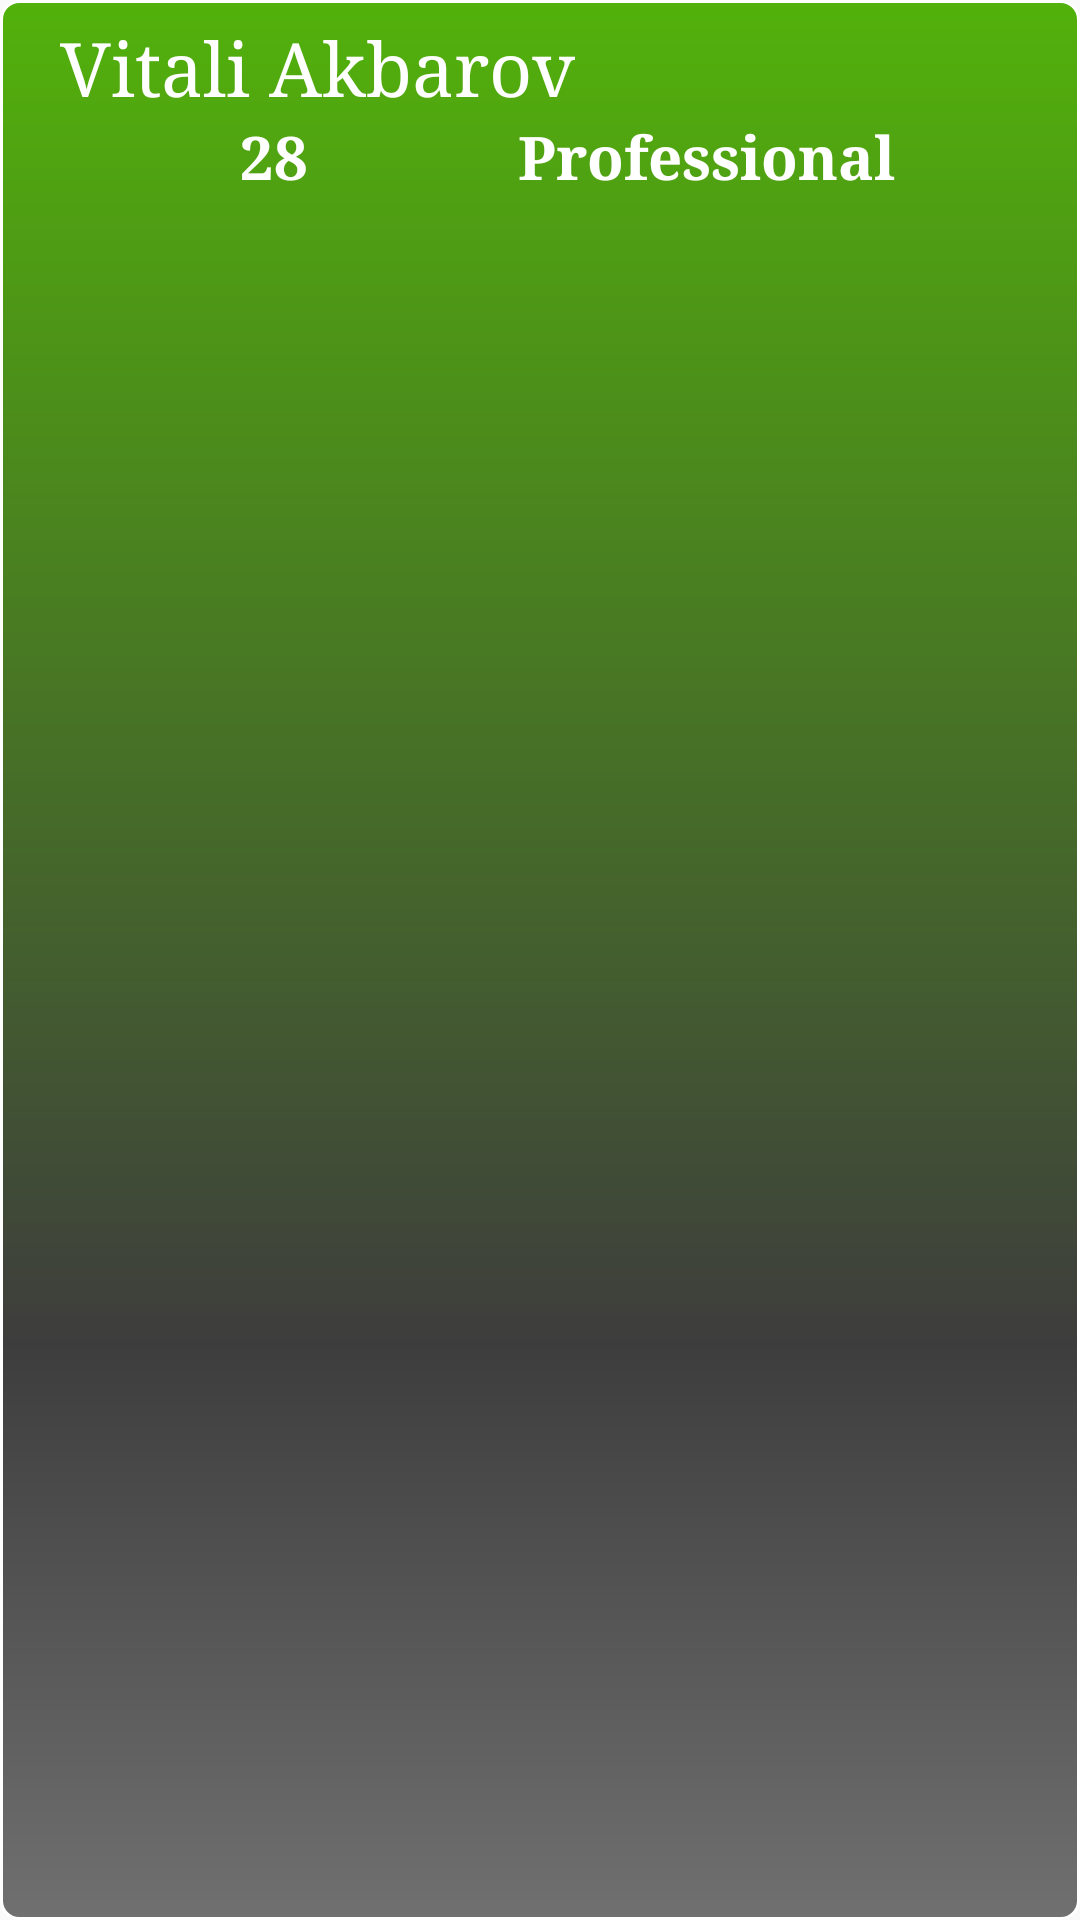

Reconstruct the res/layout file that produces this screen, plus the resources it refers to.
<!-- AndroidManifest.xml: application theme AppTheme -->
<!-- res/layout/list_view.xml -->
<?xml version="1.0" encoding="utf-8"?>

<RelativeLayout xmlns:android="http://schemas.android.com/apk/res/android"

    android:layout_width="match_parent"
    android:layout_height="68dp"

    android:background="@drawable/list_item_rounded">

    <TextView
        android:layout_width="wrap_content"
        android:layout_height="wrap_content"
        android:text="Vitali Akbarov"
        android:layout_marginTop="6dp"
        android:textColor="@color/textColor"
        android:layout_marginStart="20dp"
        android:textSize="25sp"
        android:id="@+id/full_name_list_view"/>


    <TextView
        android:layout_width="wrap_content"
        android:layout_height="wrap_content"
        android:text="28"
        android:textDirection="locale"
        android:textSize="20sp"
        android:textStyle="bold"
        android:textColor="@color/textColor"
        android:layout_below="@+id/full_name_list_view"
        android:layout_marginStart="80dp"
        android:id="@+id/age_list_view"/>

    <TextView
        android:layout_width="wrap_content"
        android:layout_height="wrap_content"
        android:textDirection="locale"
        android:text="Professional"
        android:textSize="20sp"
        android:textColor="@color/textColor"
        android:textStyle="bold"
        android:layout_below="@+id/full_name_list_view"
        android:layout_toEndOf="@+id/age_list_view"

        android:layout_marginStart="70dp"
        android:id="@+id/level_list_view"/>
</RelativeLayout>
<!-- resources referenced by this layout -->
<resources>
  <color name="textColor">#ffffff</color>
  <!-- drawable list_item_rounded (drawable) -->
  <?xml version="1.0" encoding="utf-8"?>
  
  <shape xmlns:android="http://schemas.android.com/apk/res/android">
      <solid android:color="#ddd"/>
      <corners android:radius="6dp"/>
  
  
      <stroke
          android:width="1dp"
          android:color="#ffffff">
      </stroke>
      <gradient
          android:angle="90"
          android:centerY="30%"
          android:centerColor="#3e3d3d"
          android:endColor="#52b10b"
          android:startColor="#707070"
          />
  
  
  </shape>
  <style name="AppTheme" parent="Theme.AppCompat.Light.DarkActionBar">
          
          <item name="colorPrimary">@color/colorPrimary</item>
          <item name="colorPrimaryDark">@color/colorPrimaryDark</item>
          <item name="colorAccent">@color/colorAccent</item>
          <item name="windowActionBar">false</item>
          <item name="windowNoTitle">true</item>
          <item name="android:typeface">serif</item>
  
  
      </style>
  <color name="colorPrimary">#292929</color>
  <color name="colorPrimaryDark">#292929</color>
  <color name="colorAccent">#FF4081</color>
</resources>
